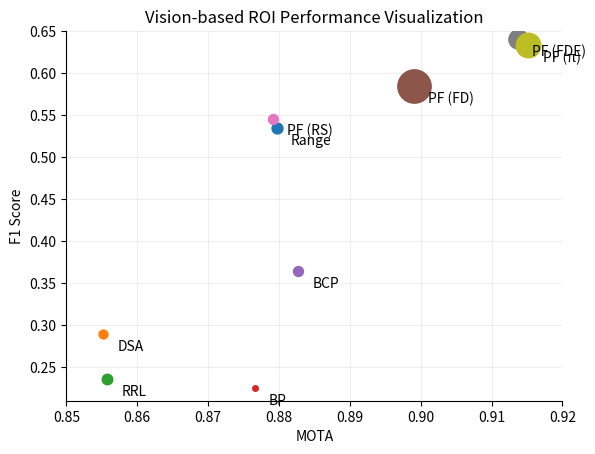

Reproduce this figure in Python.
import pandas as pd
import matplotlib.pyplot as plt

color_map = ['limegreen', 'blue', 'red', 'gold', 'pink',
             'skyblue', 'purple', 'gray', 'brown']

data = {
    "Model": ["Random", "Range", "DSA", "RRL", "BP", "BCP", "PF (FD)", "PF (RS)", "PF (FDE)", "PF (π)"],
    "F1": [16.01, 53.47, 28.97, 23.53, 22.50, 36.49, 58.43, 54.58, 64.05, 63.36],
    "MOTA": [2.12, 87.97, 85.52, 85.58, 87.66, 88.27, 89.90, 87.92, 91.37, 91.52],
    "PIC": [0.500, 0.287, 0.298, 0.289, 0.340, 0.292, 0.219, 0.292, 0.255, 0.240],
    
    "Precision": [9.53, 43.62, 54.72, 49.44, 36.35, 48.69, 53.83, 47.50, 63.54, 66.58],
    "Recall": [49.97, 69.06, 19.70, 15.44, 16.29, 29.18, 63.90, 64.15, 64.57, 60.44],
    "PIC-1s": [137.6, 87.8, 114.0, 115.6, 132.3, 112.2, 80.0, 92.6, 97.7, 91.0],
    "PIC-2s": [258.3, 158.2, 177.8, 175.4, 202.7, 173.0, 126.9, 161.0, 149.1, 141.7],
    "PIC-3s": [352.2, 202.0, 210.0, 203.4, 239.7, 206.0, 154.0, 205.7, 179.3, 169.4],
    "F1-1s": [27.50, 63.33, 36.77, 34.98, 24.69, 41.76, 67.32, 62.65, 59.13, 59.99],
    "F1-2s": [16.02, 45.16, 18.01, 24.82, 23.48, 36.80, 55.86, 42.69, 55.99, 56.39],
    "F1-3s": [6.71, 22.01, 6.18, 27.55, 15.97, 16.32, 37.73, 14.97, 42.62, 46.96],
    "IDsw rate": [47.79, 0.54, 2.67, 2.14, 1.21, 1.66, 0.85, 1.26, 1.28, 1.39],
}

df = pd.DataFrame(data)
df = df.drop([0])

# normalize PIC
_1_minus_pic = (1 - df['PIC'])
new_metric = ((_1_minus_pic-_1_minus_pic.min()) / (_1_minus_pic.max()-_1_minus_pic.min()))**2
df['Size']  = new_metric*20+4

print(df)

# plt.figure()
ax = plt.subplot(111)

# Iterating through each row to plot
for i, row in df.iterrows():
    MOTA = row['MOTA']/100.
    F1 = row['F1']/100.
    # print(row['Model'], MOTA, F1)
    pt = ax.plot(MOTA, F1, 'o', markersize=(row['Size']), label=row['Model'])
    ax.text(MOTA+0.002, F1-0.02, row['Model'], fontsize=10)

# Hide the right and top spines
ax.spines['top'].set_visible(False)
ax.spines['right'].set_visible(False)


ax.set_xlabel('MOTA')
ax.set_ylabel('F1 Score')
ax.set_title('Vision-based ROI Performance Visualization')
# plt.xticks(epochs, rotation=rotation)
ax.set_xlim(0.85, 0.92)
ax.set_ylim(0.21, 0.65)
ax.grid(True, alpha=0.2)
# plt.legend()

ax.figure.savefig("plot.png")
